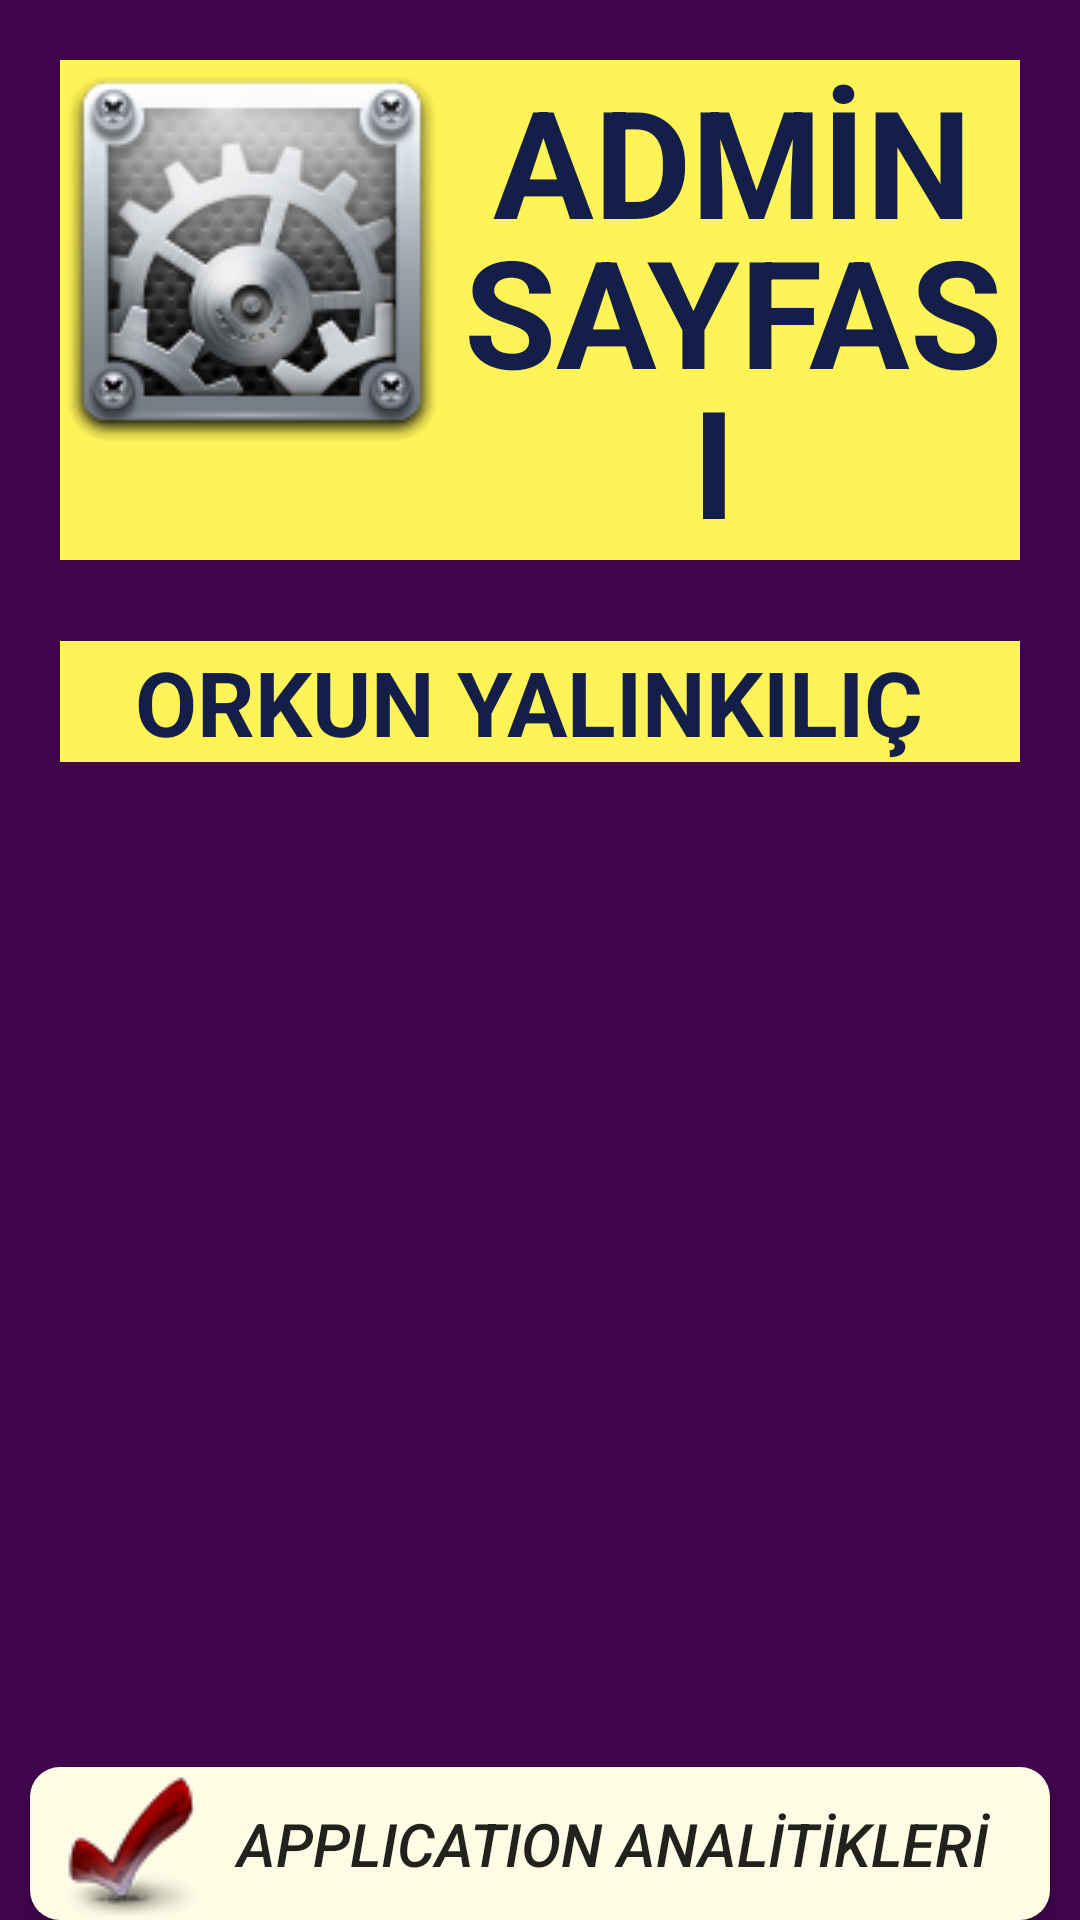

Write the Android layout XML for this screen, with the resource values it uses.
<!-- AndroidManifest.xml: application theme AppTheme -->
<!-- res/layout/activity_admin.xml -->
<?xml version="1.0" encoding="utf-8"?>
<LinearLayout xmlns:android="http://schemas.android.com/apk/res/android"
    xmlns:app="http://schemas.android.com/apk/res-auto"
    xmlns:tools="http://schemas.android.com/tools"
    android:layout_width="match_parent"
    android:layout_height="match_parent"
    android:background="#40034D"
    android:orientation="vertical"
    tools:context=".Activity.AdminActivity">

    <LinearLayout
        android:layout_width="wrap_content"
        android:layout_height="wrap_content"
        android:layout_marginLeft="20dp"
        android:layout_marginTop="20dp"
        android:layout_marginRight="20dp"
        android:layout_marginBottom="7dp"
        android:background="#FFF457"
        android:gravity="left"
        android:orientation="horizontal">

        <ImageView
            android:layout_width="wrap_content"
            android:layout_height="wrap_content"
            android:layout_gravity="left"
            android:background="@drawable/admin"></ImageView>

        <TextView
            android:layout_width="wrap_content"
            android:layout_height="wrap_content"
            android:layout_marginLeft="0dp"
            android:layout_weight="1"
            android:autoSizeTextType="uniform"
            android:gravity="center"
            android:lineHeight="50dp"
            android:text="ADMİN SAYFASI "
            android:textAlignment="center"
            android:textColor="#131F49"
            android:textSize="50dp"

            android:textStyle="bold"
            app:fontFamily="@font/carter_one" />

    </LinearLayout>

    <LinearLayout
        android:layout_width="match_parent"
        android:layout_height="wrap_content"
        android:layout_marginLeft="20dp"
        android:layout_marginTop="20dp"
        android:layout_marginRight="20dp"
        android:layout_marginBottom="250dp"
        android:background="#FFF457"
        android:gravity="left"
        android:orientation="horizontal">

        <TextView
            android:id="@+id/TextAdminAdi"
            android:layout_width="match_parent"
            android:layout_height="wrap_content"
            android:layout_marginLeft="0dp"
            android:layout_weight="1"
            android:autoSizeTextType="uniform"
            android:gravity="center"
            android:text="ORKUN YALINKILIÇ "
            android:textAlignment="center"
            android:textColor="#131F49"
            android:textSize="30dp"
            android:textStyle="bold"
            app:fontFamily="@font/carter_one" />
    </LinearLayout>

    <LinearLayout
        android:layout_width="match_parent"
        android:layout_height="wrap_content"
        android:layout_marginTop="85dp"
        android:gravity="left"
        android:orientation="horizontal">

        <Button
            android:id="@+id/buttonAppistatistik"
            android:layout_width="0dp"
            android:layout_height="wrap_content"
            android:layout_marginHorizontal="10dp"
            android:layout_weight="1"
            android:background="@drawable/rounded_button"
            android:drawableLeft="@drawable/check"
            android:padding="10dp"
            android:paddingLeft="30dp"
            android:paddingTop="100dp"
            android:text="APPLICATION ANALİTİKLERİ"
            android:textSize="20dp"
            android:textStyle="italic" />

    </LinearLayout>

    <LinearLayout
        android:layout_width="match_parent"
        android:layout_height="wrap_content"
        android:layout_marginBottom="10dp"
        android:orientation="horizontal"/>

    <LinearLayout
        android:layout_width="match_parent"
        android:layout_height="wrap_content"
        android:layout_marginBottom="10dp"
        android:gravity="left"
        android:orientation="horizontal">

        <Button
            android:id="@+id/buttonDuyuruEkle"
            android:layout_width="0dp"
            android:layout_height="wrap_content"
            android:layout_marginHorizontal="10dp"
            android:layout_weight="1"
            android:background="@drawable/rounded_button"
            android:drawableLeft="@drawable/check"
            android:padding="10dp"
            android:paddingLeft="30dp"
            android:paddingTop="100dp"
            android:text="DUYURU EKLE"
            android:textSize="20dp"
            android:textStyle="italic" />

    </LinearLayout>


    <LinearLayout
        android:layout_width="match_parent"
        android:layout_height="wrap_content"
        android:orientation="horizontal">

        <Button
            android:id="@+id/buttonAdminCikis"
            android:layout_width="0dp"
            android:layout_height="wrap_content"
            android:layout_marginHorizontal="10dp"
            android:layout_weight="1"
            android:background="@drawable/rounded_button"
            android:drawableLeft="@drawable/check"
            android:padding="10dp"
            android:paddingTop="100dp"
            android:text="ÇIKIŞ"
            android:textSize="20dp"
            android:textStyle="italic" />
    </LinearLayout>
</LinearLayout>
<!-- resources referenced by this layout -->
<resources>
  <!-- drawable admin: png bitmap (drawable-v24, 26153 bytes) -->
  <!-- drawable check: png bitmap (drawable-v24, 2913 bytes) -->
  <!-- drawable rounded_button (drawable) -->
  <?xml version="1.0" encoding="utf-8"?>
  <shape xmlns:android="http://schemas.android.com/apk/res/android"
      android:shape="rectangle">
      <solid android:color="@color/renkModu1anaMenuBtColor"/>
      <corners android:radius="10dp"/>
  </shape>
  <style name="AppTheme" parent="Theme.AppCompat.Light.NoActionBar">
          
          <item name="colorPrimary">@color/colorPrimary</item>
          <item name="colorPrimaryDark">@color/colorPrimaryDark</item>
          <item name="colorAccent">@color/colorAccent</item>
          <item name="windowActionBar">false</item>
          <item name="windowNoTitle">true</item>
      </style>
  <color name="renkModu1anaMenuBtColor">#FFFCE6</color>
  <color name="colorPrimary">#008577</color>
  <color name="colorPrimaryDark">#00574B</color>
  <color name="colorAccent">#D81B60</color>
</resources>
